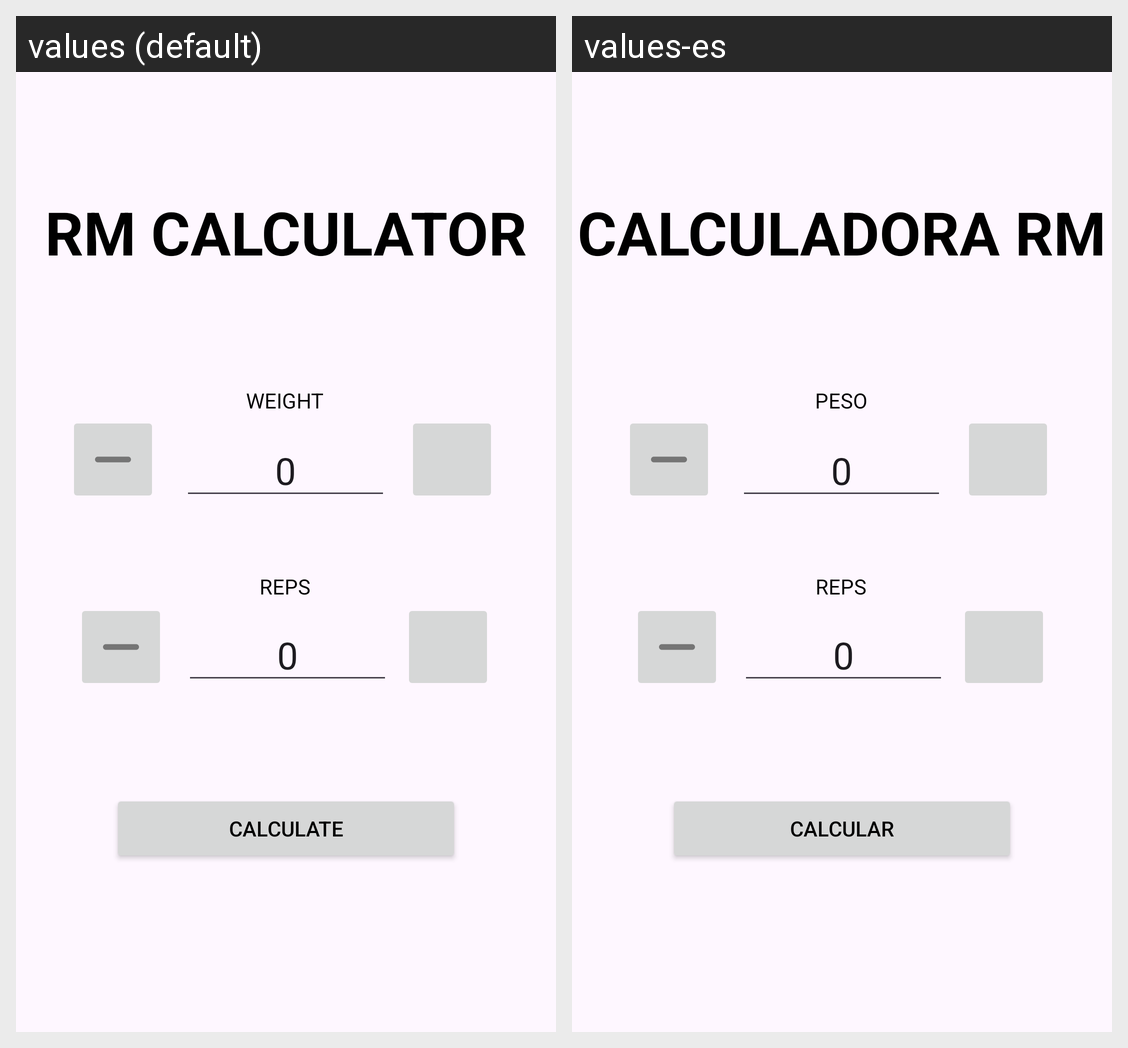

This grid shows one Android layout under two languages. Give, for every string resource on the screen, its name, the default text and each shown locale's text.
Android screen res/layout/fragment_rm_calculator.xml rendered under 2 locales, left to right: values (default), values-es. Device: Nexus 5 (rendered at 1080×1920; each locale shown at half size, 540×960, under a caption strip naming it); theme Theme.GymLog.
Strings drawn on this screen, with the default value and each locale's value (text and hints the layout hard-codes, and strings that could not be matched under every locale, appear in the picture but are not listed):

rm_calculator
  values: RM CALCULATOR
  values-es: CALCULADORA RM

calcular
  values: CALCULATE
  values-es: CALCULAR

peso
  values: WEIGHT
  values-es: PESO

reps
  values: REPS
  values-es: REPS
